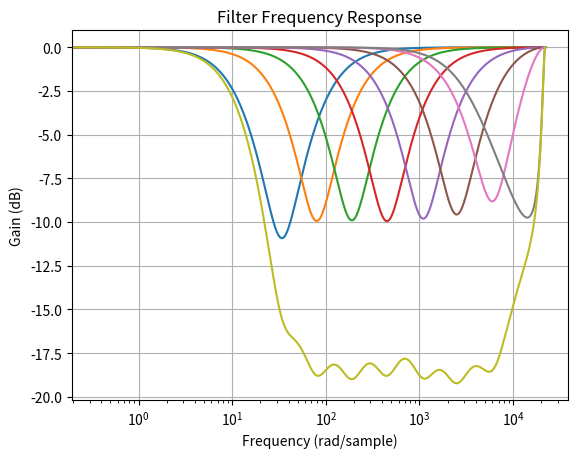

Write the Python code that produced this figure.
import numpy as np
import matplotlib.pyplot as plt
from scipy import signal

# Filter specifications
fs = 44100
fc = [34, 80, 190, 450, 1100, 2500, 6000, 14200]
wc = [2*np.pi*x/fs for x in fc]   # Cutoff frequency in normalized frequency (0 to 1)

G = [-10.9216137, -9.9373455, -9.89989376, -9.94664478, -9.80478573, -9.56591415, -8.81575108, -9.74333096] #Use 3.16227766 to get values in each for the C code
G = [10**(x/20) for x in G] #If G was created in dB, convert it into times
Q = 1.40845 #1.23
B = [x/Q for x in wc]
Gb = [x/2 for x in G]
b = [np.sqrt(np.abs(Gb[i]**2-1)/np.abs(G[i]**2-Gb[i]**2)) * np.tan(B[i]/2) for i in range(len(B))] 

n = 65536
result = [0]*n

plt.figure()

for i in range(len(fc)):

    # Design the filter
    numerator = [1+G[i]*b[i], -2*np.cos(wc[i]), (1-G[i]*b[i])]
    denominator = [1+b[i], -2*np.cos(wc[i]), (1-b[i])]

    # Create the transfer function
    filter_system = signal.TransferFunction(numerator, denominator, dt=1/fs)

    # Generate frequency response
    frequency, response = signal.freqz(numerator, denominator, worN = 65536)

    # Evaluate the filter response at a specific frequency
    evaluate = [x * 2*np.pi/fs for x in fc]  # Radians per sample
    resp = signal.dfreqresp(filter_system, w=[evaluate])

    # Print the magnitude and phase at the target frequency
    magnitude_at_target = np.abs(resp[1][0])
    formatted_list = [f'{num:.6f}f' for num in 20 * np.log10(np.abs(magnitude_at_target)) / (20*np.log10(np.abs(G)))]

    print("[", end='')
    for formatted_num in formatted_list:
        print(formatted_num, end='')
        print(', ', end='')
    print("]")

    # Plot the frequency response
    plt.semilogx(frequency*fs/(np.pi*2), 20 * np.log10(np.abs(response)))
    result += 20 * np.log10(np.abs(response))

plt.semilogx(frequency*fs/(np.pi*2), result)
plt.title('Filter Frequency Response')
plt.xlabel('Frequency (rad/sample)')
plt.ylabel('Gain (dB)')
plt.grid(True)
plt.show()